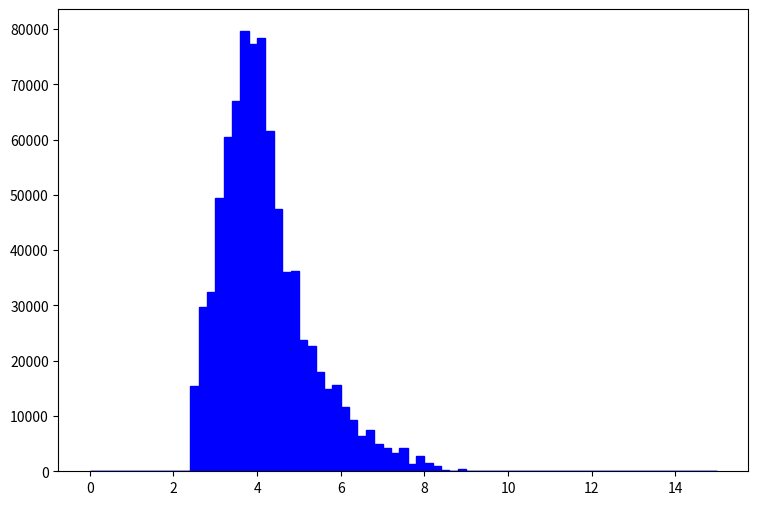

Write Python code to recreate this figure. (Note: this script raises an exception after producing the figure.)
def selection_6():

    # Library import
    import numpy
    import matplotlib
    import matplotlib.pyplot   as plt
    import matplotlib.gridspec as gridspec

    # Library version
    matplotlib_version = matplotlib.__version__
    numpy_version      = numpy.__version__

    # Histo binning
    xBinning = numpy.linspace(0.0,15.0,76,endpoint=True)

    # Creating data sequence: middle of each bin
    xData = numpy.array([0.1,0.3,0.5,0.7,0.9,1.1,1.3,1.5,1.7,1.9,2.1,2.3,2.5,2.7,2.9,3.1,3.3,3.5,3.7,3.9,4.1,4.3,4.5,4.7,4.9,5.1,5.3,5.5,5.7,5.9,6.1,6.3,6.5,6.7,6.9,7.1,7.3,7.5,7.7,7.9,8.1,8.3,8.5,8.7,8.9,9.1,9.3,9.5,9.7,9.9,10.1,10.3,10.5,10.7,10.9,11.1,11.3,11.5,11.7,11.9,12.1,12.3,12.5,12.7,12.9,13.1,13.3,13.5,13.7,13.9,14.1,14.3,14.5,14.7,14.9])

    # Creating weights for histo: y7_DELTAR_0
    y7_DELTAR_0_weights = numpy.array([0.0,0.0,0.0,0.0,0.0,0.0,0.0,0.0,0.0,0.0,0.0,0.0,6098.53120721,15043.0460444,13823.338203,23580.9929345,26426.9725646,32525.5037718,38624.038979,35778.0553489,41063.4346619,33338.6436661,28053.2483532,18702.1655688,18702.1655688,12197.0664144,11383.9265201,9351.08278438,6911.6711015,6505.09915435,6098.53120721,5285.39531291,3659.11952432,2439.41288288,1626.27538859,2439.41288288,1219.70664144,1219.70664144,813.137494294,2032.84413574,813.137494294,0.0,0.0,0.0,406.568747147,0.0,0.0,0.0,0.0,0.0,0.0,0.0,0.0,0.0,0.0,0.0,0.0,0.0,0.0,0.0,0.0,0.0,0.0,0.0,0.0,0.0,0.0,0.0,0.0,0.0,0.0,0.0,0.0,0.0,0.0])

    # Creating weights for histo: y7_DELTAR_1
    y7_DELTAR_1_weights = numpy.array([0.0,0.0,0.0,0.0,0.0,0.0,0.0,0.0,0.0,0.0,0.0,0.0,8522.84548348,12954.7222549,16022.9467889,22159.3958571,29659.4971625,29659.4971625,35114.118112,35114.118112,31364.0654592,23182.1360351,15000.2066109,13295.6383142,13977.4624329,8181.92942414,8181.92942414,5795.53300877,5795.53300877,6818.27318679,3750.05145273,2386.39641538,1363.65503736,3750.05145273,2386.39641538,1022.74137802,1363.65503736,2386.39641538,0.0,340.913739339,340.913739339,681.827318679,0.0,0.0,0.0,0.0,0.0,0.0,0.0,0.0,0.0,0.0,0.0,0.0,0.0,0.0,0.0,0.0,0.0,0.0,0.0,0.0,0.0,0.0,0.0,0.0,0.0,0.0,0.0,0.0,0.0,0.0,0.0,0.0,0.0])

    # Creating weights for histo: y7_DELTAR_2
    y7_DELTAR_2_weights = numpy.array([0.0,0.0,0.0,0.0,0.0,0.0,0.0,0.0,0.0,0.0,0.0,0.0,831.662525678,1663.32545136,2388.3644122,3390.62448161,4023.25867294,4407.10254633,5395.14622042,5999.34602113,5615.49814774,4627.45447364,3888.20071748,3610.97960893,3241.35173085,3113.40377305,2686.90991373,2509.20437234,1933.43776226,2025.84493178,1606.45947011,1442.97032404,1208.39880141,1101.77523658,739.255756158,710.822965536,661.065381949,469.143045254,447.818252288,312.762016836,248.787957938,270.112670904,220.355047316,78.190494209,49.7575835876,78.190494209,35.5411402768,21.3246849661,14.2164553107,7.10822965536,0.0,0.0,0.0,0.0,0.0,0.0,0.0,0.0,0.0,0.0,0.0,0.0,0.0,0.0,0.0,0.0,0.0,0.0,0.0,0.0,0.0,0.0,0.0,0.0,0.0])

    # Creating weights for histo: y7_DELTAR_3
    y7_DELTAR_3_weights = numpy.array([0.0,0.0,0.0,0.0,0.0,0.0,0.0,0.0,0.0,0.0,0.0,0.0,33.6221662556,76.5440724542,165.249350065,234.639779486,331.929460736,372.705278025,463.556596545,442.810987749,419.20417774,468.564198668,439.234186233,432.795783503,379.858921058,343.375305589,338.367743466,329.783379826,262.539031315,246.801024642,226.055415846,203.879086443,169.541551885,145.219141572,125.904293383,86.5591967006,109.450886406,72.9672709377,56.5138639615,39.3450886821,31.4760693457,34.3375305589,21.4609570993,21.4609570993,7.86901933641,6.43828672979,5.00755812317,2.14609570993,2.86146081324,2.86146081324,0.0,0.0,0.0,0.0,0.0,0.0,0.0,0.0,0.0,0.0,0.0,0.0,0.0,0.0,0.0,0.0,0.0,0.0,0.0,0.0,0.0,0.0,0.0,0.0,0.0])

    # Creating a new Canvas
    fig   = plt.figure(figsize=(12,6),dpi=80)
    frame = gridspec.GridSpec(1,1,right=0.7)
    pad   = fig.add_subplot(frame[0])

    # Creating a new Stack
    pad.hist(x=xData, bins=xBinning, weights=y7_DELTAR_0_weights+y7_DELTAR_1_weights+y7_DELTAR_2_weights+y7_DELTAR_3_weights,\
             label="$signal100GeV4TeV$", histtype="stepfilled", rwidth=1.0,\
             color="#0000ff", edgecolor="#0000ff", linewidth=1, linestyle="solid",\
             bottom=None, cumulative=False, normed=False, align="mid", orientation="vertical")

    pad.hist(x=xData, bins=xBinning, weights=y7_DELTAR_0_weights+y7_DELTAR_1_weights+y7_DELTAR_2_weights,\
             label="$signal100GeV1p5TeV$", histtype="stepfilled", rwidth=1.0,\
             color="#59d354", edgecolor="#59d354", linewidth=1, linestyle="solid",\
             bottom=None, cumulative=False, normed=False, align="mid", orientation="vertical")

    pad.hist(x=xData, bins=xBinning, weights=y7_DELTAR_0_weights+y7_DELTAR_1_weights,\
             label="$signal100GeV1TeV$", histtype="stepfilled", rwidth=1.0,\
             color="#ce5e60", edgecolor="#ce5e60", linewidth=1, linestyle="solid",\
             bottom=None, cumulative=False, normed=False, align="mid", orientation="vertical")

    pad.hist(x=xData, bins=xBinning, weights=y7_DELTAR_0_weights,\
             label="$signal1MeV$", histtype="stepfilled", rwidth=1.0,\
             color="#5954d8", edgecolor="#5954d8", linewidth=1, linestyle="solid",\
             bottom=None, cumulative=False, normed=False, align="mid", orientation="vertical")


    # Axis
    plt.rc('text',usetex=False)
    plt.xlabel(r"\Delta R [ j_{1} , j_{2} ] ",\
               fontsize=16,color="black")
    plt.ylabel(r"$\mathrm{Events}$ $(\mathcal{L}_{\mathrm{int}} = 40.0\ \mathrm{fb}^{-1})$ ",\
               fontsize=16,color="black")

    # Boundary of y-axis
    ymax=(y7_DELTAR_0_weights+y7_DELTAR_1_weights+y7_DELTAR_2_weights+y7_DELTAR_3_weights).max()*1.1
    ymin=0 # linear scale
    #ymin=min([x for x in (y7_DELTAR_0_weights+y7_DELTAR_1_weights+y7_DELTAR_2_weights+y7_DELTAR_3_weights) if x])/100. # log scale
    plt.gca().set_ylim(ymin,ymax)

    # Log/Linear scale for X-axis
    plt.gca().set_xscale("linear")
    #plt.gca().set_xscale("log",nonposx="clip")

    # Log/Linear scale for Y-axis
    plt.gca().set_yscale("linear")
    #plt.gca().set_yscale("log",nonposy="clip")

    # Legend
    plt.legend(bbox_to_anchor=(1.05,1), loc=2, borderaxespad=0.)

    # Saving the image
    plt.savefig('../../HTML/MadAnalysis5job_0/selection_6.png')
    plt.savefig('../../PDF/MadAnalysis5job_0/selection_6.png')
    plt.savefig('../../DVI/MadAnalysis5job_0/selection_6.eps')

# Running!
if __name__ == '__main__':
    selection_6()
